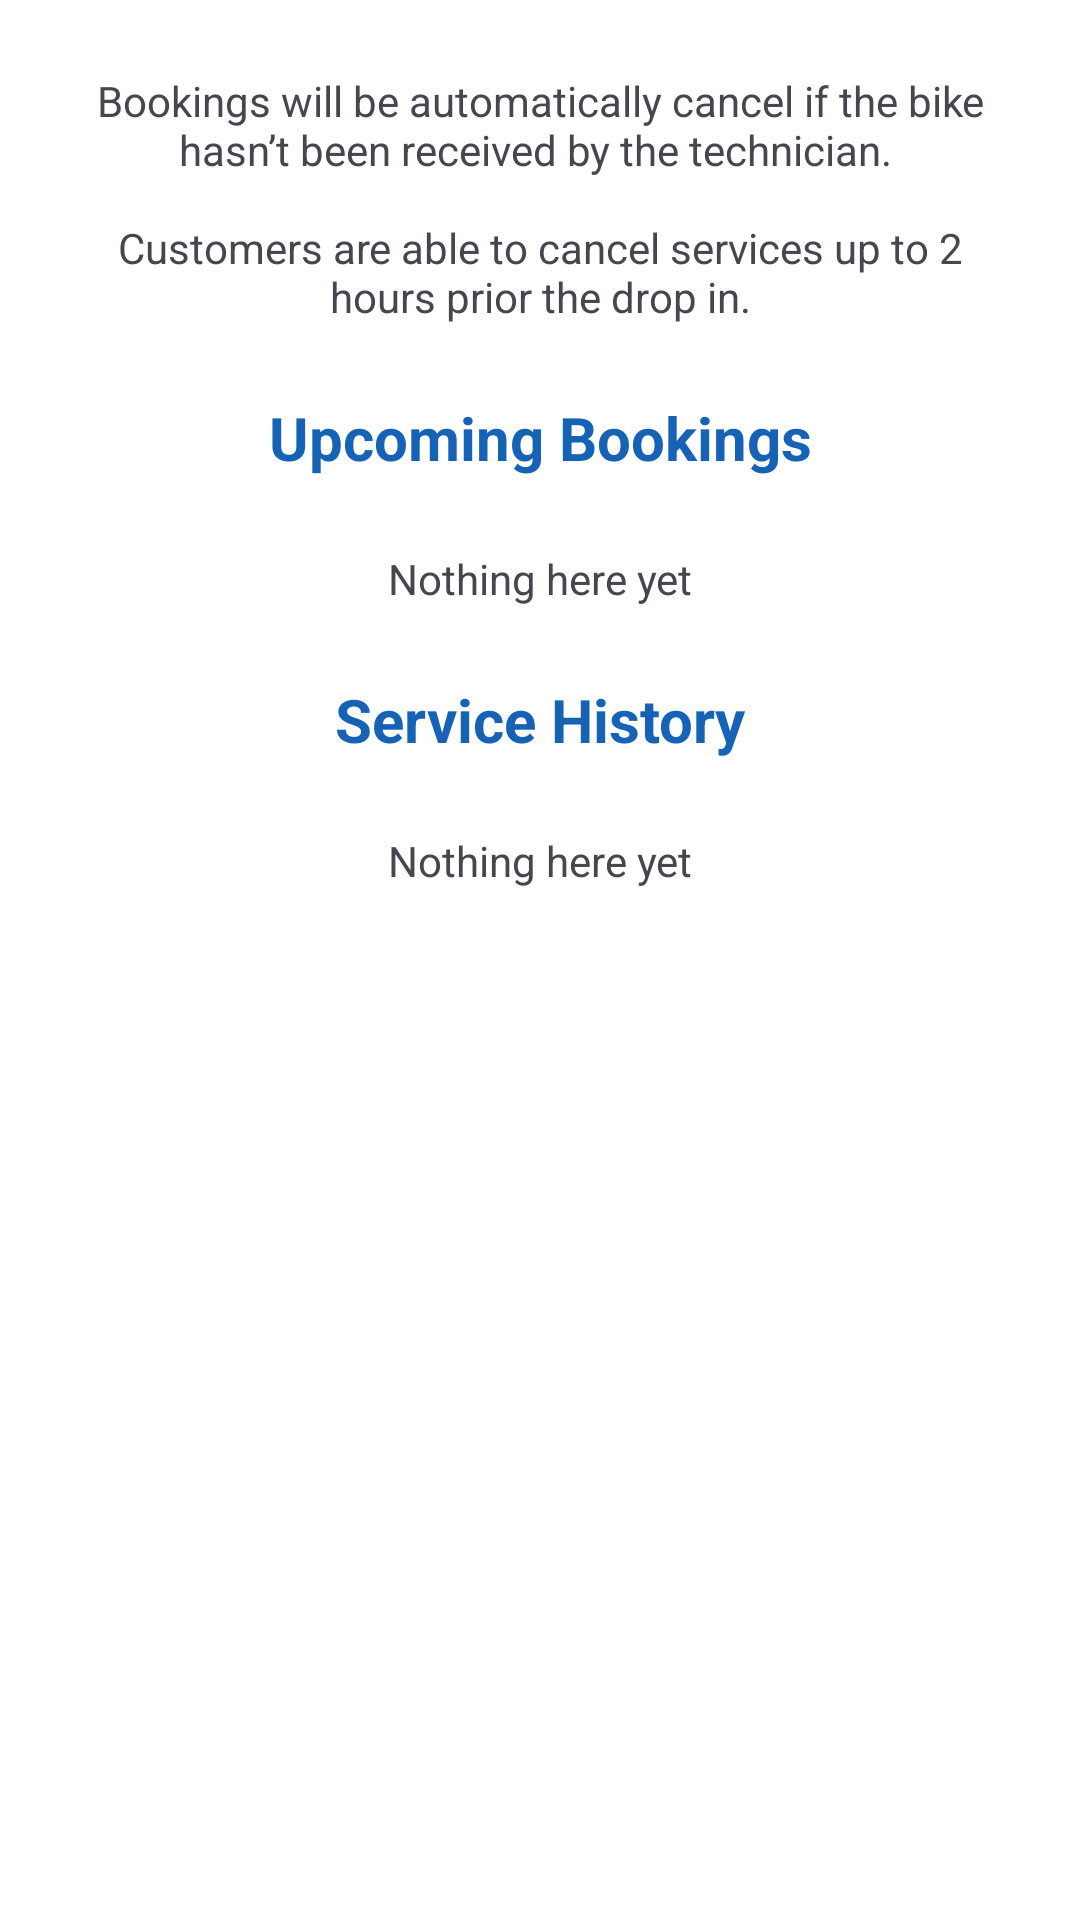

This screen was rendered from an Android layout file. Write that file and the resources it references.
<!-- AndroidManifest.xml: application theme RepairServiceApp -->
<!-- res/layout/fragment_service_history_customer.xml -->
<?xml version="1.0" encoding="utf-8"?>
<FrameLayout xmlns:android="http://schemas.android.com/apk/res/android"
    xmlns:tools="http://schemas.android.com/tools"
    android:layout_width="match_parent"
    android:layout_height="match_parent"
    tools:context=".view.fragments.ServiceHistoryCustomerFragment">

    <ScrollView
        android:layout_width="match_parent"
        android:layout_height="match_parent" >

        <LinearLayout
            android:layout_width="match_parent"
            android:layout_height="wrap_content"
            android:gravity="center"
            android:orientation="vertical"
            android:paddingVertical="24dp">

            <TextView
                android:id="@+id/textView2"
                android:layout_width="300dp"
                android:layout_height="wrap_content"
                android:layout_gravity="center_horizontal"
                android:gravity="center_horizontal"
                android:text="@string/txtAppointmentDesc" />

            <TextView
                android:id="@+id/txtTitleServices5"
                android:layout_width="match_parent"
                android:layout_height="wrap_content"
                android:layout_marginTop="24dp"
                android:gravity="center"
                android:text="@string/txtUpcomingBookings"
                android:textColor="@color/blue"
                android:textSize="20sp"
                android:textStyle="bold" />

            <LinearLayout
                android:id="@+id/layoutCards"
                android:layout_width="match_parent"
                android:layout_height="wrap_content"
                android:layout_marginTop="24dp"
                android:gravity="center"
                android:orientation="vertical"
                android:paddingHorizontal="24dp" />

            <TextView
                android:id="@+id/txtNothingHereYetBookings"
                android:layout_width="match_parent"
                android:layout_height="wrap_content"
                android:layout_gravity="center_horizontal"
                android:gravity="center_horizontal"
                android:text="@string/txtNothingHereYet" />

            <TextView
                android:id="@+id/txtTitleServices4"
                android:layout_width="match_parent"
                android:layout_height="wrap_content"
                android:layout_marginTop="24dp"
                android:gravity="center"
                android:text="@string/txtHistoryTitle"
                android:textColor="@color/blue"
                android:textSize="20sp"
                android:textStyle="bold" />

            <LinearLayout
                android:id="@+id/layoutCardsHistory"
                android:layout_width="match_parent"
                android:layout_height="wrap_content"
                android:layout_marginTop="24dp"
                android:gravity="center"
                android:orientation="vertical"
                android:paddingHorizontal="24dp" />

            <TextView
                android:id="@+id/txtNothingHereYetHistory"
                android:layout_width="300dp"
                android:layout_height="wrap_content"
                android:layout_gravity="center_horizontal"
                android:gravity="center_horizontal"
                android:text="@string/txtNothingHereYet" />

        </LinearLayout>
    </ScrollView>
</FrameLayout>
<!-- resources referenced by this layout -->
<resources>
  <color name="blue">#FF1662B4</color>
  <string name="txtAppointmentDesc">Bookings will be automatically cancel if the bike hasn\’t been received by the technician. \n\nCustomers are able to cancel services up to 2 hours prior the drop in.</string>
  <string name="txtHistoryTitle">Service History</string>
  <string name="txtNothingHereYet">Nothing here yet</string>
  <string name="txtUpcomingBookings">Upcoming Bookings</string>
  <style name="RepairServiceApp" parent="Theme.Material3.DayNight.NoActionBar">
          <item name="colorPrimary">@color/blue</item>
          <item name="colorPrimaryDark">@color/blue</item>
          <item name="colorOnPrimary">@color/blue</item>
          <item name="colorAccent">@color/blue</item>
          <item name="colorOnSurface">@color/white</item>
          <item name="colorOnSurfaceVariant">@color/white</item>
          <item name="colorSecondaryContainer">@color/white</item>
          <item name="colorOnSecondaryContainer">@color/blue</item>
          <item name="android:windowBackground">@color/white</item>
          <item name="android:windowSoftInputMode">adjustResize</item>
          <item name="materialCalendarTheme">@style/ThemeOverlay.App.DatePicker</item>
          <item name="materialTimePickerTheme">@style/ThemeOverlay.App.TimePicker</item>
          <item name="materialButtonStyle">@style/CustomButton</item>
      </style>
  <color name="white">#FFFFFFFF</color>
  <style name="ThemeOverlay.App.DatePicker" parent="@style/ThemeOverlay.Material3.MaterialCalendar">
          <item name="colorSurface">@color/blue</item>
          <item name="colorOnSurface">@color/white</item>
          <item name="colorOnPrimary">@color/blue</item>
          <item name="colorPrimary">@color/white</item>
          <item name="colorPrimaryDark">@color/white</item>
          <item name="colorOnSurfaceVariant">@color/white</item>
          <item name="colorSecondaryContainer">@color/blue</item>
      </style>
  <style name="ThemeOverlay.App.TimePicker" parent="@style/ThemeOverlay.Material3.MaterialTimePicker">
          <item name="colorSurface">@color/blue</item>
          <item name="colorOnSurface">@color/white</item>
          <item name="colorPrimary">@color/white</item>
          <item name="colorPrimaryDark">@color/white</item>
          <item name="colorSecondaryContainer">@color/blue</item>
          <item name="colorTertiaryContainer">@color/white</item>
          <item name="colorOnTertiaryContainer">@color/blue</item>
          <item name="colorOutline">@color/white</item>
          <item name="chipStyle">@style/TimePicker.Chip</item>
      </style>
  <style name="CustomButton" parent="Widget.AppCompat.Button">
          <item name="colorOnSurface">@color/blue</item>
          <item name="android:background">@drawable/button_enabled</item>
          <item name="android:textColor">@color/white</item>
          <item name="android:textAllCaps">false</item>
          
      </style>
  <style name="TimePicker.Chip" parent="Widget.Material3.MaterialTimePicker.Display">
          <item name="chipBackgroundColor">@color/white</item>
          <item name="android:textColor">@color/blue</item>
      </style>
  <!-- drawable button_enabled (drawable) -->
  <?xml version="1.0" encoding="utf-8"?>
  <shape xmlns:android="http://schemas.android.com/apk/res/android"
      android:shape="rectangle">
  
      
      <solid android:color="@color/blue" />
  
      
      <stroke android:width="1dp" android:color="#00000000" />
  
      
      <corners android:radius="30dp" />
  
  </shape>
</resources>
